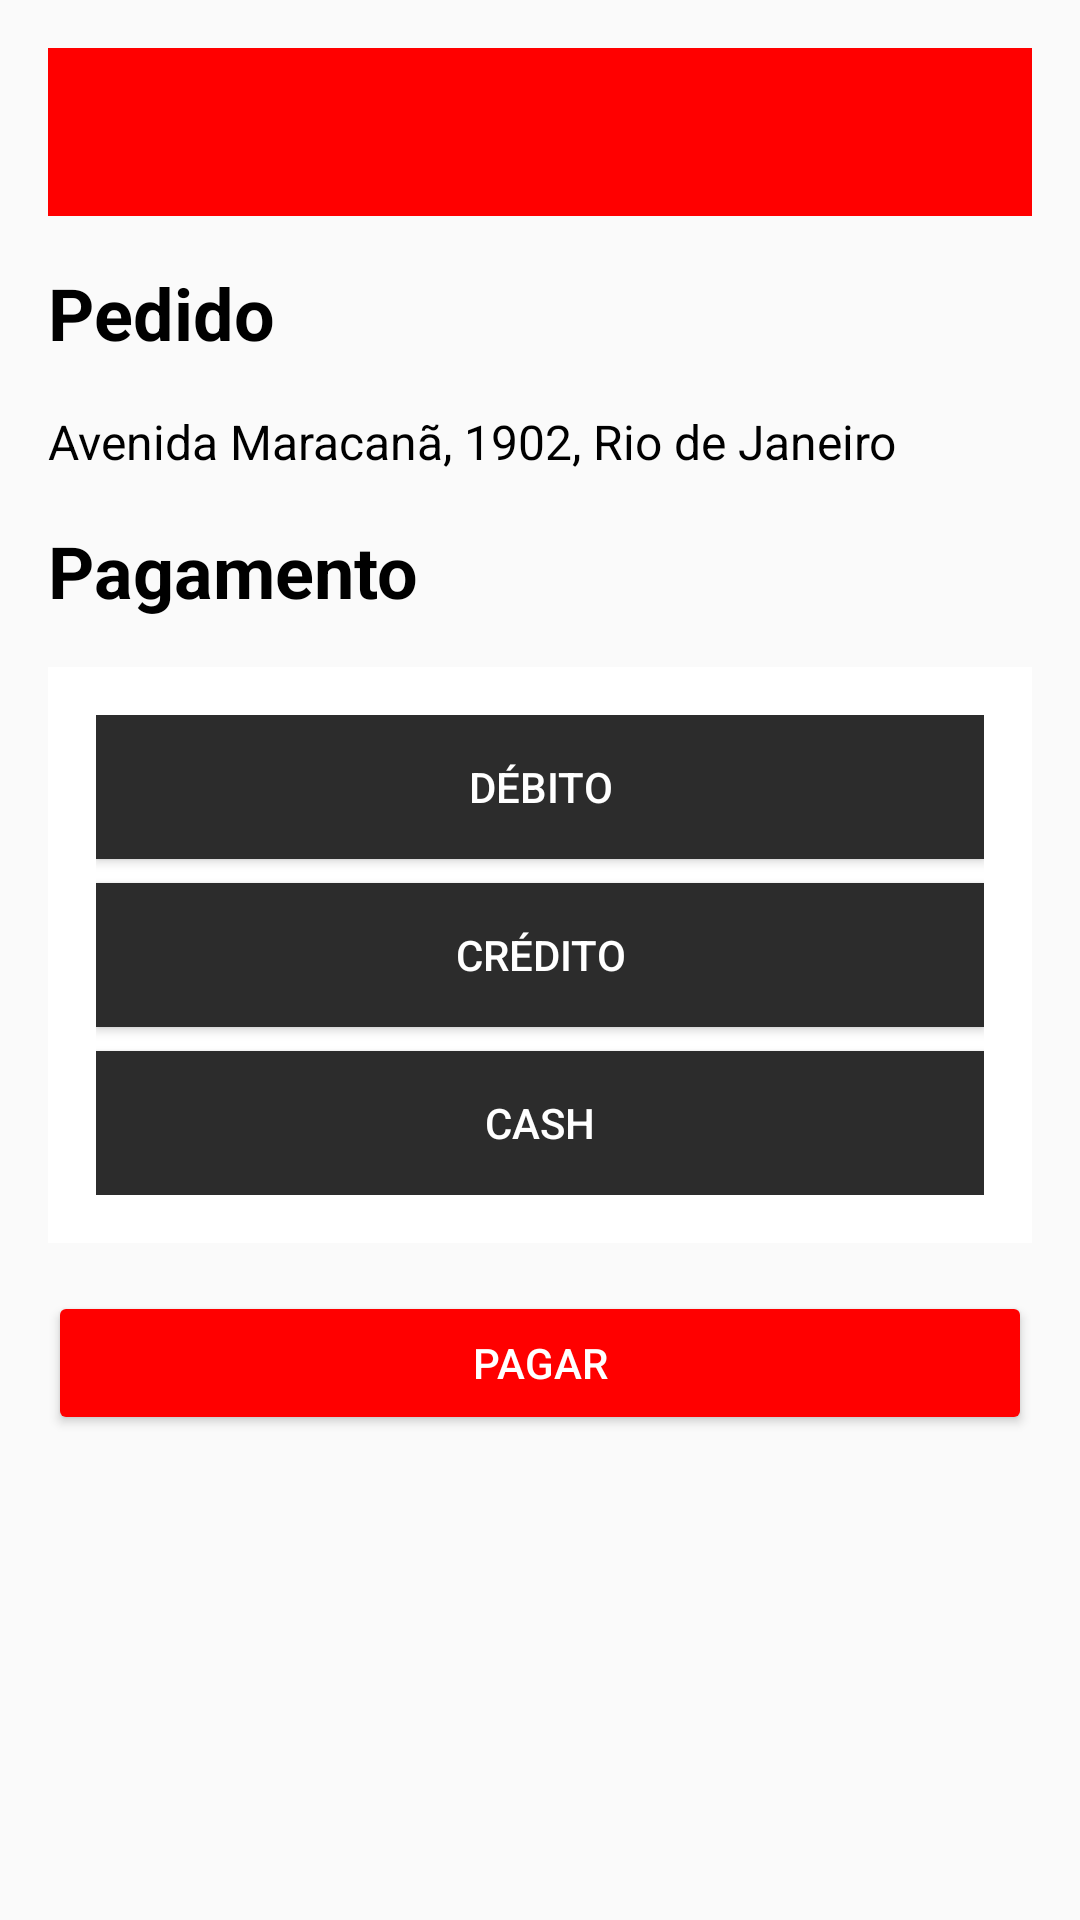

Layout XML and referenced resources for this Android screen:
<!-- AndroidManifest.xml: application theme Theme.AppCompat.DayNight.NoActionBar -->
<!-- res/layout/activity_pagamento.xml -->
<LinearLayout xmlns:android="http://schemas.android.com/apk/res/android"
    xmlns:tools="http://schemas.android.com/tools"
    android:layout_width="match_parent"
    android:layout_height="match_parent"
    xmlns:app="http://schemas.android.com/apk/res-auto"
    android:orientation="vertical"
    android:padding="16dp"
    android:theme="@style/Theme.G10_Hamburgueria"
    tools:context=".Pagamento">

    <androidx.appcompat.widget.Toolbar
        android:id="@+id/toolbar"
        app:popupTheme="@style/ThemeOverlay.AppCompat.Light"
        android:layout_width="match_parent"
        android:layout_height="?attr/actionBarSize"
        android:background="@color/red"
        android:titleTextColor="@android:color/white"
        android:layout_gravity="end"
        android:layout_marginBottom="16dp"/>

    <TextView
        android:layout_width="wrap_content"
        android:layout_height="wrap_content"
        android:text="@string/order"
        android:textSize="24sp"
        android:textColor="@color/black"
        android:textStyle="bold"
        android:layout_marginBottom="16dp"/>

    <TextView
        android:layout_width="wrap_content"
        android:layout_height="wrap_content"
        android:text="@string/order_details"
        android:textSize="16sp"
        android:textColor="@color/black"
        android:layout_marginBottom="16dp"/>

    <TextView
        android:layout_width="wrap_content"
        android:layout_height="wrap_content"
        android:text="@string/payment"
        android:textSize="24sp"
        android:textColor="@color/black"
        android:textStyle="bold"
        android:layout_marginBottom="16dp"/>

    <LinearLayout
        android:layout_width="match_parent"
        android:layout_height="wrap_content"
        android:orientation="vertical"
        android:background="#FFFFFF"
        android:padding="16dp"
        android:layout_marginBottom="16dp">

        <Button
            android:id="@+id/btnDebito"
            android:layout_width="match_parent"
            android:layout_height="wrap_content"
            android:text="@string/debit"
            android:background="#2C2C2C"
            android:textColor="#FFFFFF"/>

        <Button
            android:id="@+id/btnCredito"
            android:layout_width="match_parent"
            android:layout_height="wrap_content"
            android:text="@string/credit"
            android:background="#2C2C2C"
            android:textColor="#FFFFFF"
            android:layout_marginTop="8dp"/>

        <Button
            android:id="@id/btnCash"
            android:layout_width="match_parent"
            android:layout_height="wrap_content"
            android:text="@string/cash"
            android:background="#2C2C2C"
            android:textColor="#FFFFFF"
            android:layout_marginTop="8dp"/>
    </LinearLayout>

    <Button
        android:id="@+id/btnPagar"
        android:layout_width="match_parent"
        android:layout_height="wrap_content"
        android:text="@string/pay"
        android:backgroundTint="#FF0000"
        android:textColor="#FFFFFF"/>
</LinearLayout>
<!-- resources referenced by this layout -->
<resources>
  <color name="black">#FF000000</color>
  <color name="red">#FF0000</color>
  <string name="cash">Cash</string>
  <string name="credit">Crédito</string>
  <string name="debit">Débito</string>
  <string name="order">Pedido</string>
  <string name="order_details">Avenida Maracanã, 1902, Rio de Janeiro</string>
  <string name="pay">Pagar</string>
  <string name="payment">Pagamento</string>
  <style name="Theme.G10_Hamburgueria" parent="android:Theme.Material.Light.NoActionBar" />
</resources>
